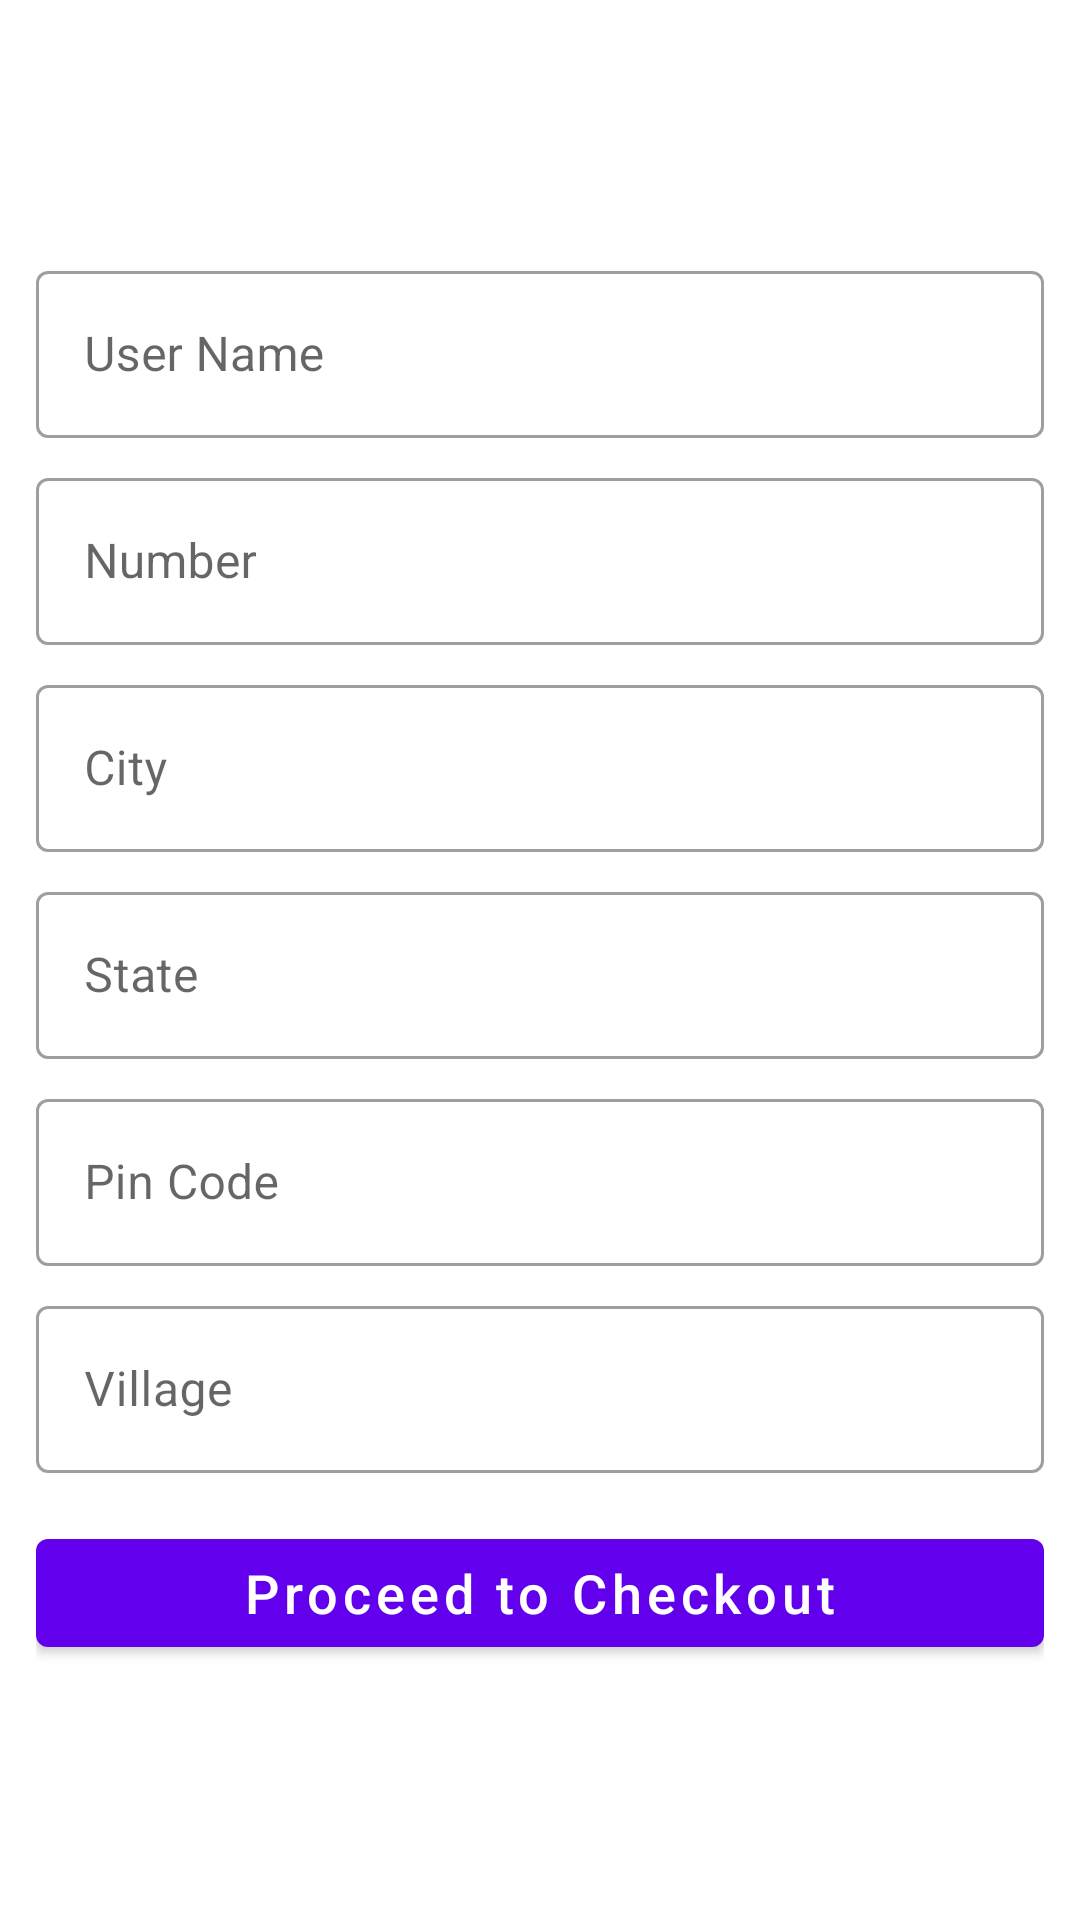

Here is an Android app screen rendered from its layout file. Give the layout XML and the strings, colors and styles it references.
<!-- AndroidManifest.xml: application theme Theme.GKart -->
<!-- res/layout/activity_address.xml -->
<?xml version="1.0" encoding="utf-8"?>
<LinearLayout xmlns:android="http://schemas.android.com/apk/res/android"
    xmlns:tools="http://schemas.android.com/tools"
    android:layout_width="match_parent"
    android:layout_height="match_parent"
    android:gravity="center"
    android:orientation="vertical"
    android:padding="12dp"
    tools:context=".activity.AddressActivity">

    <com.google.android.material.textfield.TextInputLayout
        style="@style/Widget.MaterialComponents.TextInputLayout.OutlinedBox"
        android:layout_width="match_parent"
        android:layout_height="wrap_content"
      >

        <com.google.android.material.textfield.TextInputEditText
            android:id="@+id/userName"
            android:enabled="false"
            android:layout_width="match_parent"
            android:layout_height="wrap_content"
            android:hint="User Name" />
    </com.google.android.material.textfield.TextInputLayout>

    <com.google.android.material.textfield.TextInputLayout
        style="@style/Widget.MaterialComponents.TextInputLayout.OutlinedBox"
        android:layout_width="match_parent"
        android:layout_height="wrap_content"
        android:layout_marginTop="8dp">

        <com.google.android.material.textfield.TextInputEditText
            android:id="@+id/userNumber"
            android:enabled="false"
            android:layout_width="match_parent"
            android:layout_height="wrap_content"
            android:hint="Number" />
    </com.google.android.material.textfield.TextInputLayout>

    <com.google.android.material.textfield.TextInputLayout
        style="@style/Widget.MaterialComponents.TextInputLayout.OutlinedBox"
        android:layout_width="match_parent"
        android:layout_height="wrap_content"
        android:layout_marginTop="8dp">

        <com.google.android.material.textfield.TextInputEditText
            android:id="@+id/userCity"
            android:layout_width="match_parent"
            android:layout_height="wrap_content"
            android:hint="City" />
    </com.google.android.material.textfield.TextInputLayout>

    <com.google.android.material.textfield.TextInputLayout
        style="@style/Widget.MaterialComponents.TextInputLayout.OutlinedBox"
        android:layout_width="match_parent"
        android:layout_height="wrap_content"
        android:layout_marginTop="8dp">

        <com.google.android.material.textfield.TextInputEditText
            android:id="@+id/userState"
            android:layout_width="match_parent"
            android:layout_height="wrap_content"
            android:hint="State" />
    </com.google.android.material.textfield.TextInputLayout>

    <com.google.android.material.textfield.TextInputLayout
        style="@style/Widget.MaterialComponents.TextInputLayout.OutlinedBox"
        android:layout_width="match_parent"

        android:layout_height="wrap_content"
        android:layout_marginTop="8dp">

        <com.google.android.material.textfield.TextInputEditText
            android:id="@+id/userPinCode"
            android:layout_width="match_parent"
            android:layout_height="wrap_content"
            android:hint="Pin Code" />
    </com.google.android.material.textfield.TextInputLayout>
    <com.google.android.material.textfield.TextInputLayout
        style="@style/Widget.MaterialComponents.TextInputLayout.OutlinedBox"
        android:layout_width="match_parent"

        android:layout_height="wrap_content"
        android:layout_marginTop="8dp">

        <com.google.android.material.textfield.TextInputEditText
            android:id="@+id/userVillage"
            android:layout_width="match_parent"
            android:layout_height="wrap_content"
            android:hint="Village" />
    </com.google.android.material.textfield.TextInputLayout>


    <com.google.android.material.button.MaterialButton
        android:id="@+id/proceed"
        android:layout_width="match_parent"
        android:layout_height="wrap_content"
        android:layout_marginTop="16dp"
        android:text="Proceed to Checkout"
        android:textAllCaps="false"
        android:textSize="18sp" />
</LinearLayout>
<!-- resources referenced by this layout -->
<resources>
  <style name="Theme.GKart" parent="Theme.MaterialComponents.DayNight.DarkActionBar">
          
          <item name="colorPrimary">@color/colorPrimary</item>
          <item name="colorPrimaryVariant">@color/colorSecondary</item>
          <item name="colorOnPrimary">@color/white</item>
          
          <item name="colorSecondary">@color/teal_200</item>
          <item name="colorSecondaryVariant">@color/teal_700</item>
          <item name="colorOnSecondary">@color/black</item>
          
          <item name="android:statusBarColor" tools:targetApi="l">?attr/colorPrimaryVariant</item>
          
      </style>
  <!-- not gathered from this repository: default colours our renderer supplied (Android Studio template values) -->
  <color name="teal_200">#FF03DAC5</color>
  <color name="teal_700">#FF018786</color>
  <color name="black">#FF000000</color>
  <color name="white">#FFFFFFFF</color>
  <color name="colorPrimary">#FF6200EE</color>
</resources>
